Photos from the image-classification dataset "Combined_Dataset" in the GitHub repository alexandradina40/Fruits_classifier. Its 6 classes are: apple Granny Smith, apple red, banana, nectarine, orange, strawberry.

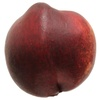
Label: nectarine

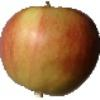
Label: apple red

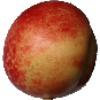
Label: nectarine

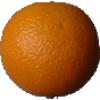
Label: orange

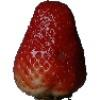
Label: strawberry

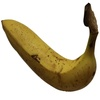
Label: banana
